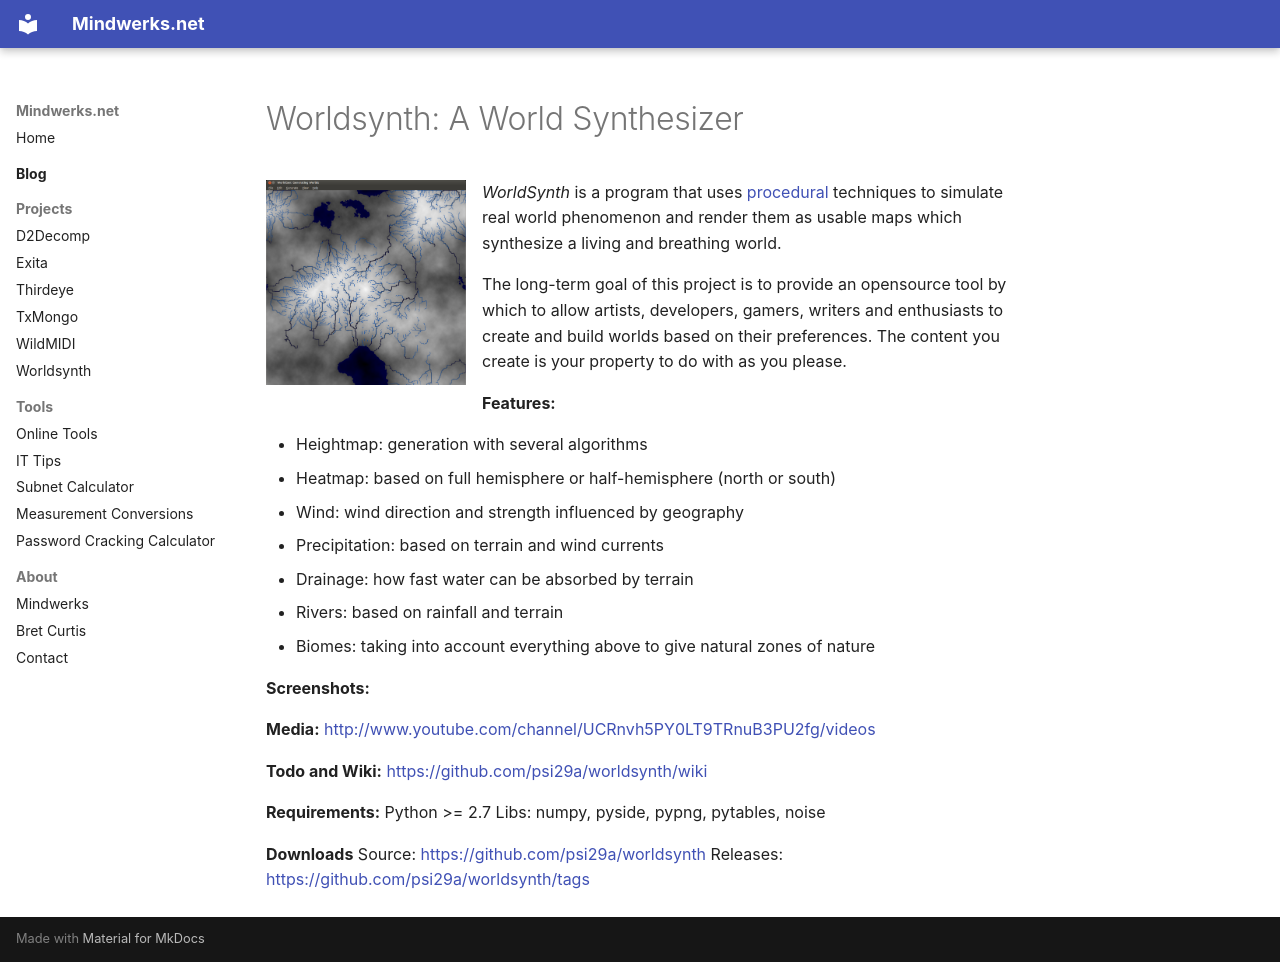

repository: psi29a/mindwerks.net · page: worldsynth/index.html · generator: mkdocs

# Worldsynth: A World Synthesizer

![Rivers](assets/images/2013/02/Rivers.png){ align=left width="200" }

*WorldSynth* is a program that uses [procedural](http://en.wikipedia.org/wiki/Procedural_generation "Procedural Generation") techniques to simulate real world phenomenon and render them as usable maps which synthesize a living and breathing world.

The long-term goal of this project is to provide an opensource tool by which to allow artists, developers, gamers, writers and enthusiasts to create and build worlds based on their preferences. The content you create is your property to do with as you please.

**Features:**

- Heightmap: generation with several algorithms
- Heatmap: based on full hemisphere or half-hemisphere (north or south)
- Wind: wind direction and strength influenced by geography
- Precipitation: based on terrain and wind currents
- Drainage: how fast water can be absorbed by terrain
- Rivers: based on rainfall and terrain
- Biomes: taking into account everything above to give natural zones of nature

**Screenshots:**

**Media:**
[http://www.youtube.com/channel/UCRnvh5PY0LT9TRnuB3PU2fg/videos](http://www.youtube.com/channel/UCRnvh5PY0LT9TRnuB3PU2fg/videos "http://www.youtube.com/channel/UCRnvh5PY0LT9TRnuB3PU2fg/videos")

**Todo and Wiki:**
[https://github.com/psi29a/worldsynth/wiki](https://github.com/psi29a/worldsynth/wiki "https://github.com/psi29a/worldsynth/wiki")

**Requirements:**
Python >= 2.7
Libs: numpy, pyside, pypng, pytables, noise

**Downloads**
Source: [https://github.com/psi29a/worldsynth](https://github.com/psi29a/worldsynth "Worldsynth")
Releases: [https://github.com/psi29a/worldsynth/tags](https://github.com/psi29a/worldsynth/tags "Worldsynth Releases")
